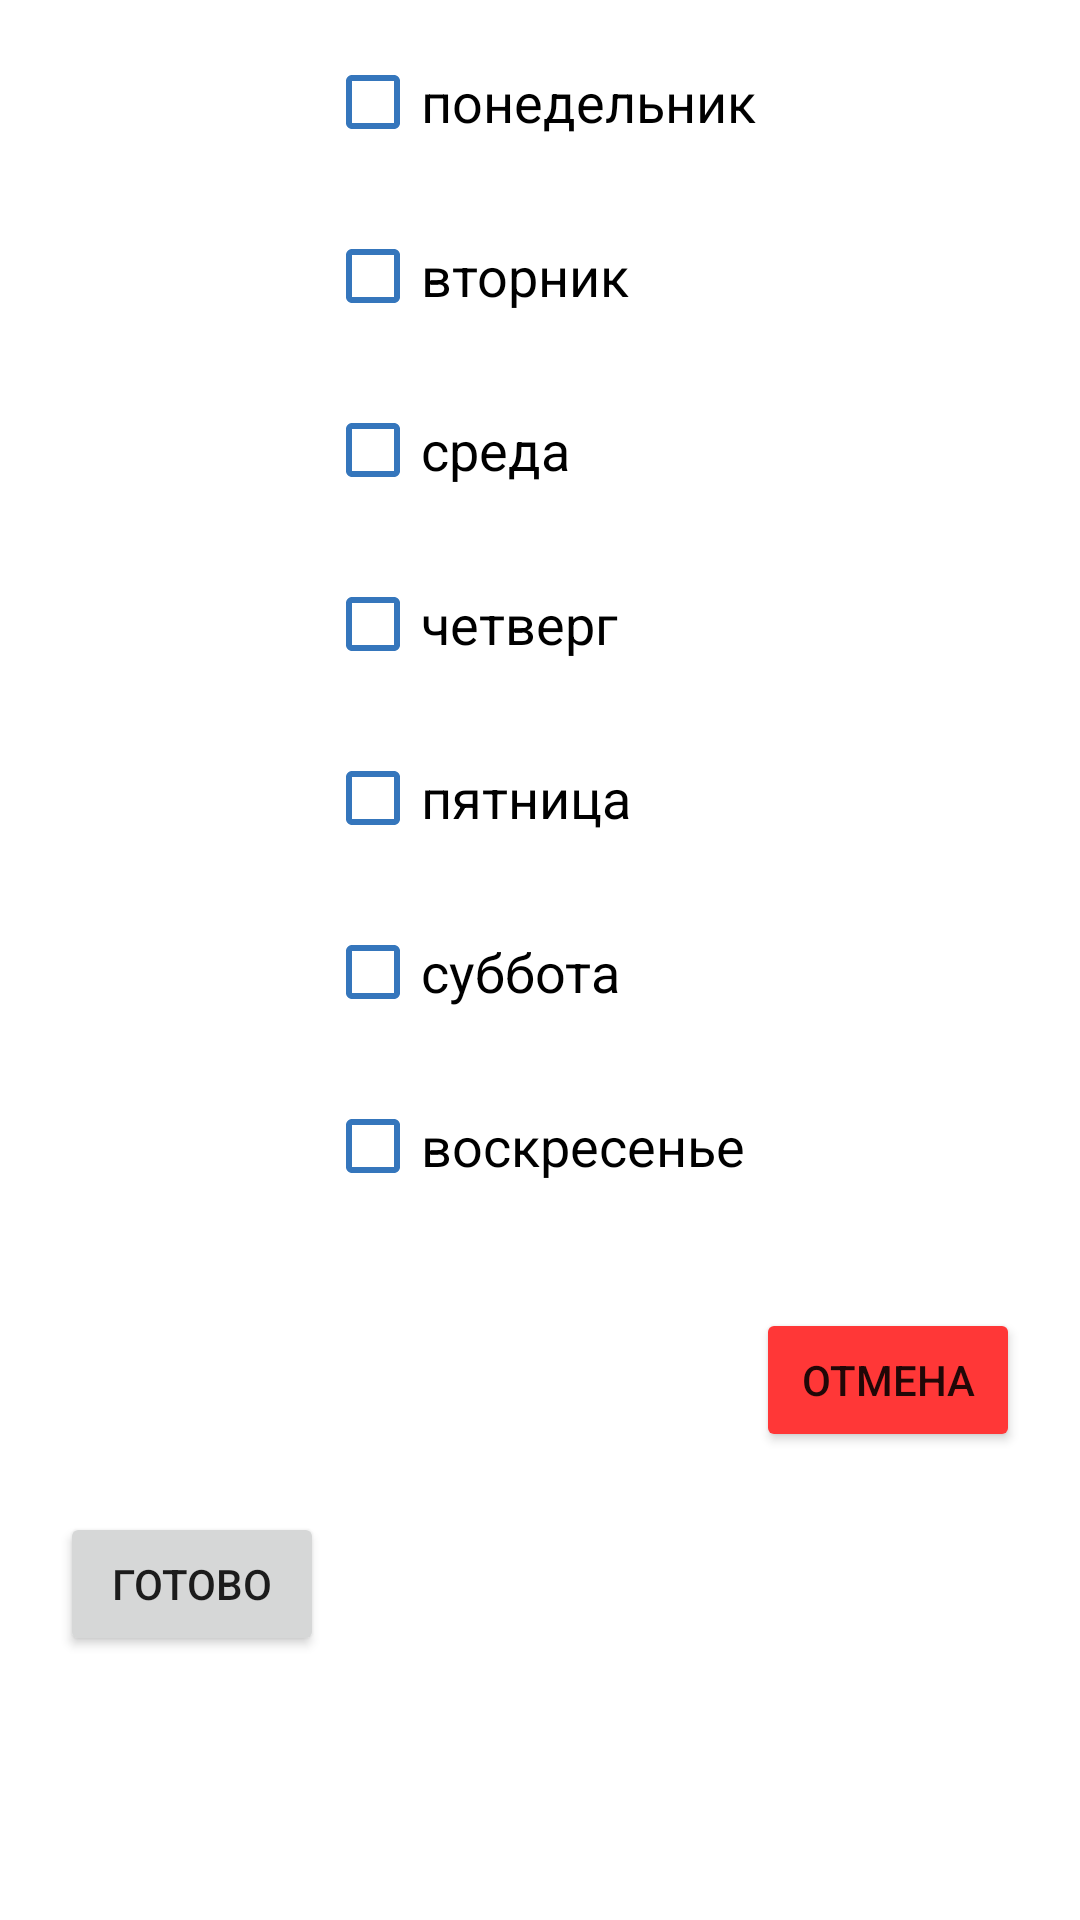

Produce the Android XML layout that renders to this screen, including the resource entries it uses.
<!-- AndroidManifest.xml: application theme Theme.ProjectDraft1 -->
<!-- res/layout/fragment_day_week_dialog.xml -->
<?xml version="1.0" encoding="utf-8"?>
<androidx.constraintlayout.widget.ConstraintLayout xmlns:android="http://schemas.android.com/apk/res/android"
    xmlns:app="http://schemas.android.com/apk/res-auto"
    xmlns:tools="http://schemas.android.com/tools"
    android:layout_width="wrap_content"
    android:layout_height="wrap_content">

    <LinearLayout
        android:id="@+id/layoutChBoxDays"
        android:layout_width="wrap_content"
        android:layout_height="wrap_content"
        android:layout_marginStart="80dp"
        android:layout_marginTop="10dp"
        android:layout_marginEnd="80dp"
        android:orientation="vertical"
        app:layout_constraintEnd_toEndOf="parent"
        app:layout_constraintStart_toStartOf="parent"
        app:layout_constraintTop_toTopOf="parent">

        <CheckBox
            android:id="@+id/chBox1"
            android:layout_width="match_parent"
            android:layout_height="wrap_content"
            android:layout_marginBottom="10dp"
            android:buttonTint="@color/blue_grey"
            android:text="понедельник"
            android:textSize="18sp" />

        <CheckBox
            android:id="@+id/chBox2"
            android:layout_width="match_parent"
            android:layout_height="wrap_content"
            android:layout_marginBottom="10dp"
            android:buttonTint="@color/blue_grey"
            android:text="вторник"
            android:textSize="18sp" />

        <CheckBox
            android:id="@+id/chBox3"
            android:layout_width="match_parent"
            android:layout_height="wrap_content"
            android:layout_marginBottom="10dp"
            android:buttonTint="@color/blue_grey"
            android:text="среда"
            android:textSize="18sp" />

        <CheckBox
            android:id="@+id/chBox4"
            android:layout_width="match_parent"
            android:layout_height="wrap_content"
            android:layout_marginBottom="10dp"
            android:buttonTint="@color/blue_grey"
            android:text="четверг"
            android:textSize="18sp" />

        <CheckBox
            android:id="@+id/chBox5"
            android:layout_width="match_parent"
            android:layout_height="wrap_content"
            android:layout_marginBottom="10dp"
            android:buttonTint="@color/blue_grey"
            android:text="пятница"
            android:textSize="18sp" />

        <CheckBox
            android:id="@+id/chBox6"
            android:layout_width="match_parent"
            android:layout_height="wrap_content"
            android:layout_marginBottom="10dp"
            android:buttonTint="@color/blue_grey"
            android:text="суббота"
            android:textSize="18sp" />

        <CheckBox
            android:id="@+id/chBox7"
            android:layout_width="match_parent"
            android:layout_height="wrap_content"
            android:buttonTint="@color/blue_grey"
            android:text="воскресенье"
            android:textSize="18sp" />

    </LinearLayout>

    <Button
        android:id="@+id/btDWeekDone"
        android:layout_width="wrap_content"
        android:layout_height="wrap_content"
        android:layout_marginStart="20dp"
        android:layout_marginTop="30dp"
        android:layout_marginBottom="20dp"
        android:text="Готово"
        app:layout_constraintBottom_toBottomOf="parent"
        app:layout_constraintStart_toStartOf="parent"
        app:layout_constraintTop_toBottomOf="@+id/layoutChBoxDays" />

    <Button
        android:id="@+id/btDWeekCancel"
        android:layout_width="wrap_content"
        android:layout_height="wrap_content"
        android:layout_marginTop="30dp"
        android:layout_marginEnd="20dp"
        android:backgroundTint="@color/red"
        android:text="Отмена"
        app:layout_constraintEnd_toEndOf="parent"
        app:layout_constraintTop_toBottomOf="@+id/layoutChBoxDays" />
</androidx.constraintlayout.widget.ConstraintLayout>
<!-- resources referenced by this layout -->
<resources>
  <color name="blue_grey">#3576BC</color>
  <color name="red">#FF3737</color>
  <style name="Theme.ProjectDraft1" parent="Theme.MaterialComponents.DayNight.DarkActionBar">
          
          <item name="colorPrimary">@color/blue</item>
          <item name="colorPrimaryVariant">@color/blue_grey</item>
          <item name="colorOnPrimary">@color/white</item>
          
          <item name="colorSecondary">@color/teal_200</item>
          <item name="colorSecondaryVariant">@color/teal_700</item>
          <item name="colorOnSecondary">@color/black</item>
          
          <item name="android:statusBarColor">?attr/colorPrimaryVariant</item>
          
      </style>
  <color name="blue">#48A0FF</color>
  <color name="white">#FFFFFFFF</color>
  <color name="teal_200">#FF03DAC5</color>
  <color name="teal_700">#FF018786</color>
  <color name="black">#FF000000</color>
</resources>
